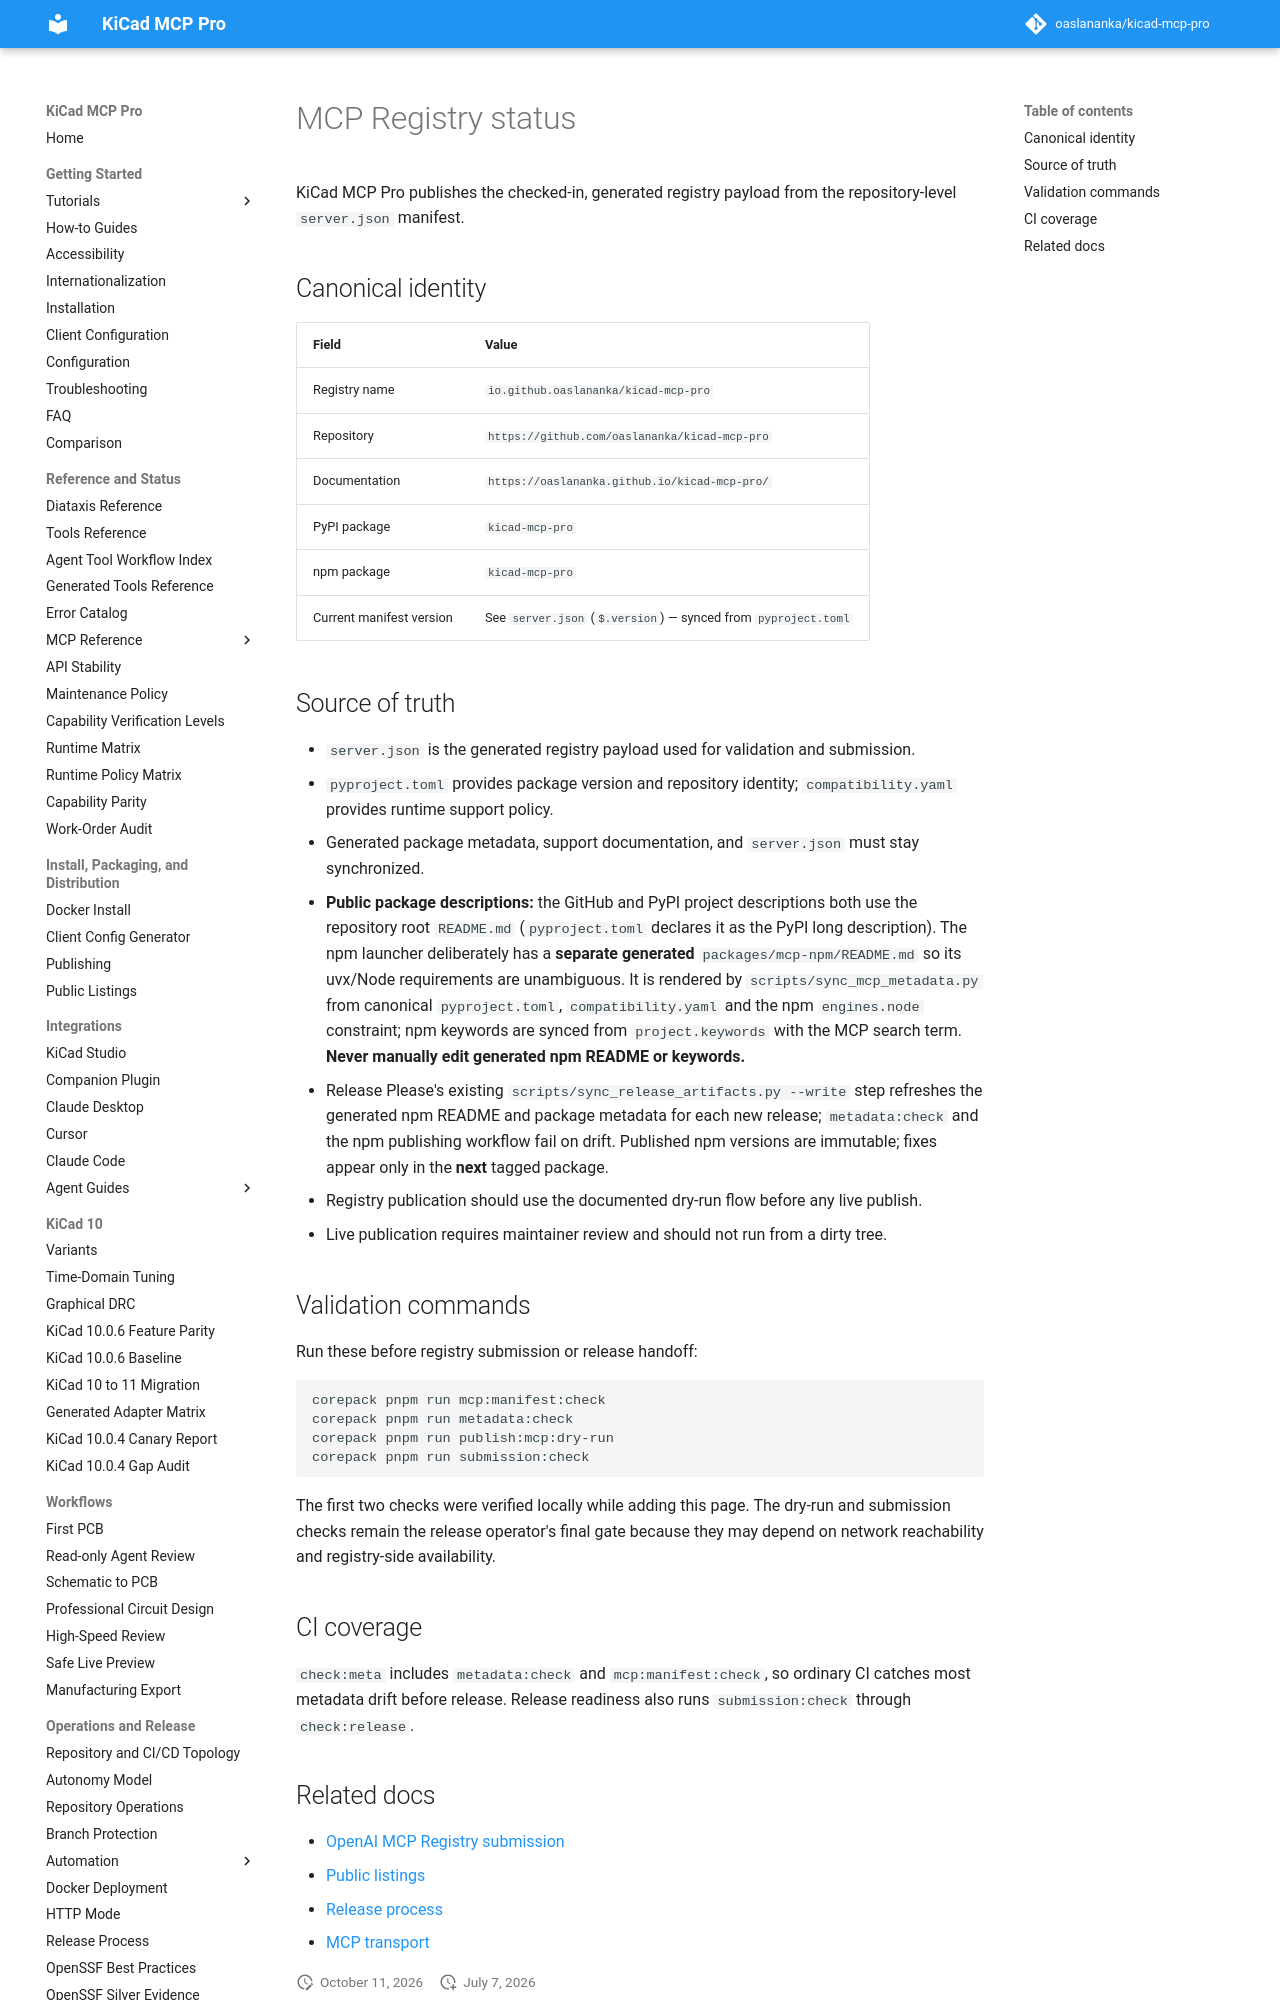

repository: TotallyNotAHackerTrustMeIAmADolphin/kicad-mcp-pro · page: registry/index.html · generator: mkdocs

# MCP Registry status

KiCad MCP Pro publishes the checked-in, generated registry payload from the repository-level `server.json` manifest.

## Canonical identity

| Field | Value |
| --- | --- |
| Registry name | `io.github.oaslananka/kicad-mcp-pro` |
| Repository | `https://github.com/oaslananka/kicad-mcp-pro` |
| Documentation | `https://oaslananka.github.io/kicad-mcp-pro/` |
| PyPI package | `kicad-mcp-pro` |
| npm package | `kicad-mcp-pro` |
| Current manifest version | See `server.json` (`$.version`) — synced from `pyproject.toml` |
